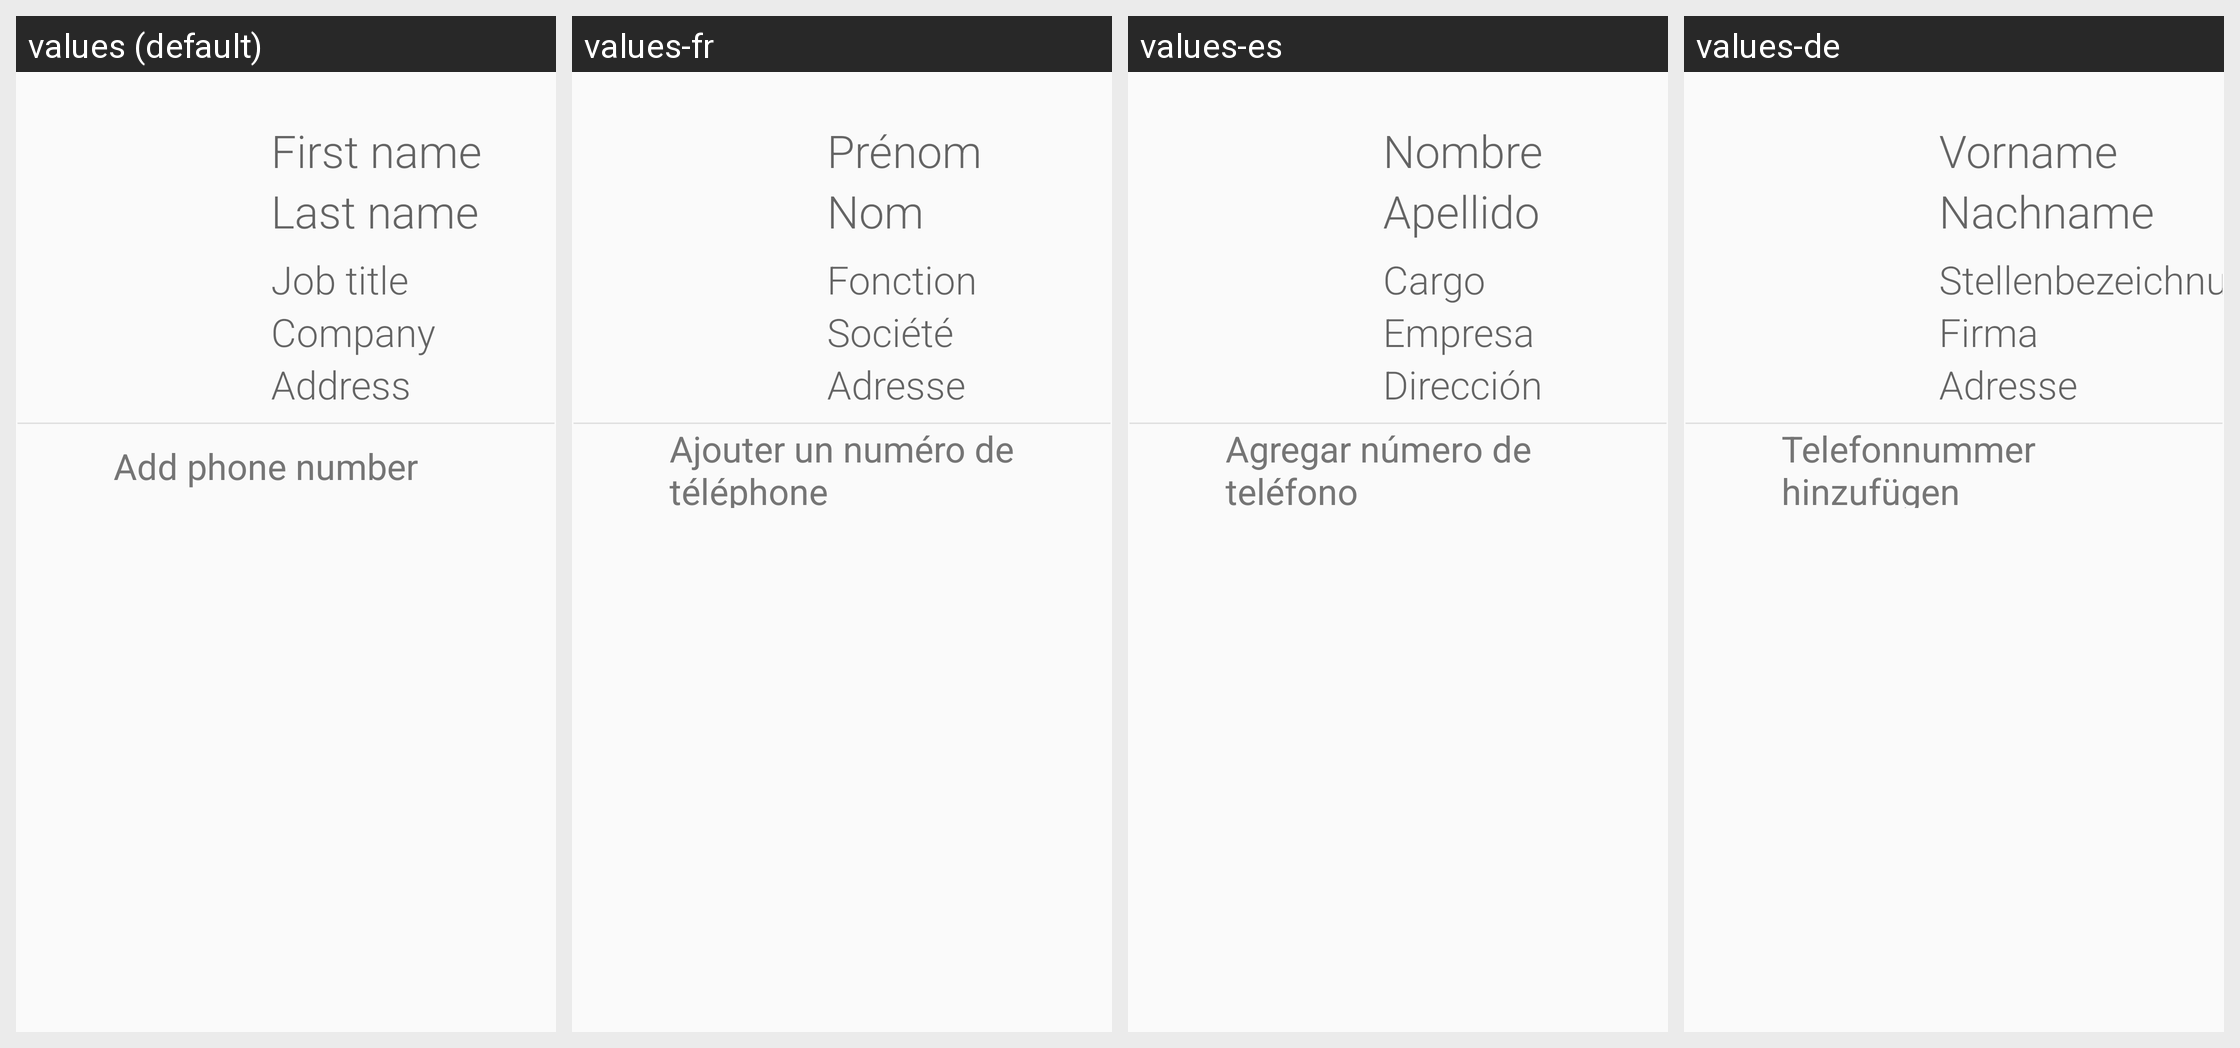

This grid shows one Android layout under several languages. Give, for every string resource on the screen, its name, the default text and each shown locale's text.
Android screen res/layout/contact_edit_header.xml rendered under 4 locales, left to right: values (default), values-fr, values-es, values-de. Device: Nexus 5 (rendered at 1080×1920; each locale shown at half size, 540×960, under a caption strip naming it); theme AppTheme.
Other locales in the repository, not shown: values-it, values-iw, values-ja, values-ko, values-pt, values-ru, values-zh-rCN.
Strings drawn on this screen, with the default value and each locale's value (text and hints the layout hard-codes, and strings that could not be matched under every locale, appear in the picture but are not listed):

contact_edit_first_name_hint
  values: First name
  values-fr: Prénom
  values-es: Nombre
  values-de: Vorname

contact_edit_last_name_hint
  values: Last name
  values-fr: Nom
  values-es: Apellido
  values-de: Nachname

contact_edit_job_title_hint
  values: Job title
  values-fr: Fonction
  values-es: Cargo
  values-de: Stellenbezeichnung

contact_edit_company_hint
  values: Company
  values-fr: Société
  values-es: Empresa
  values-de: Firma

contact_edit_address_hint
  values: Address
  values-fr: Adresse
  values-es: Dirección
  values-de: Adresse

contact_edit_add_number
  values: Add phone number
  values-fr: Ajouter un numéro de téléphone
  values-es: Agregar número de teléfono
  values-de: Telefonnummer hinzufügen
